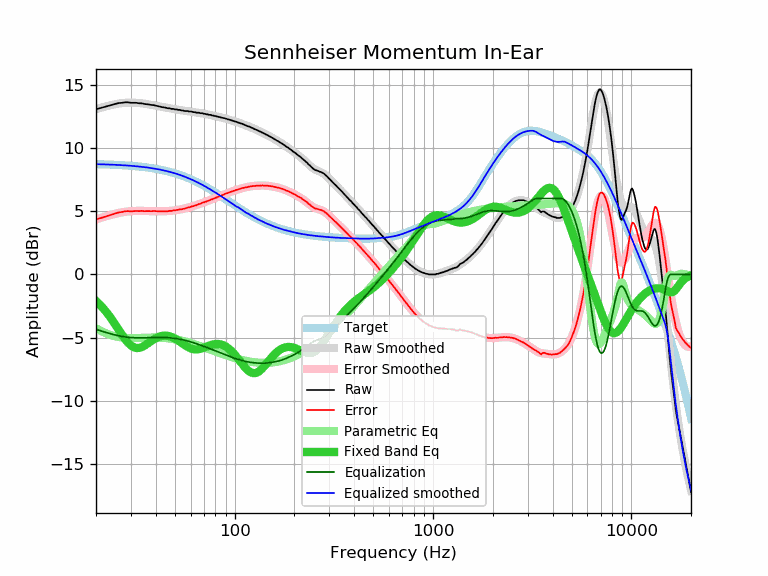

The file beside this chart, header and first rows:
frequency, raw, error, smoothed, error_smoothed, equalization, parametric_eq, equalized_raw, equalized_smoothed, target
20, 13.06, 4.35, 13.05, 4.34, -4.34, -2.11, 8.72, 8.71, 8.71
21, 13.14, 4.44, 13.15, 4.45, -4.45, -2.43, 8.69, 8.70, 8.70
22, 13.23, 4.54, 13.24, 4.55, -4.55, -2.77, 8.68, 8.69, 8.69
23, 13.31, 4.63, 13.32, 4.64, -4.64, -3.15, 8.67, 8.68, 8.68
24, 13.40, 4.73, 13.39, 4.72, -4.72, -3.55, 8.68, 8.67, 8.67
25, 13.47, 4.81, 13.45, 4.79, -4.79, -3.96, 8.68, 8.66, 8.66
26, 13.54, 4.89, 13.50, 4.85, -4.85, -4.36, 8.69, 8.65, 8.65
27, 13.56, 4.93, 13.54, 4.90, -4.90, -4.76, 8.66, 8.63, 8.63
28, 13.60, 4.98, 13.56, 4.94, -4.94, -5.11, 8.66, 8.62, 8.62
29, 13.60, 5.00, 13.57, 4.97, -4.97, -5.40, 8.63, 8.60, 8.60
30, 13.56, 4.98, 13.58, 5.00, -5.00, -5.63, 8.56, 8.58, 8.58
31, 13.56, 5.00, 13.57, 5.01, -5.01, -5.77, 8.55, 8.56, 8.56
32, 13.56, 5.02, 13.56, 5.02, -5.02, -5.83, 8.54, 8.54, 8.54
33, 13.52, 5.00, 13.54, 5.02, -5.02, -5.82, 8.50, 8.52, 8.52
34, 13.52, 5.02, 13.52, 5.02, -5.02, -5.75, 8.50, 8.50, 8.50
35, 13.47, 4.99, 13.49, 5.02, -5.02, -5.65, 8.45, 8.48, 8.48
36, 13.45, 5.00, 13.46, 5.01, -5.01, -5.52, 8.44, 8.45, 8.45
37, 13.43, 5.00, 13.43, 5.00, -5.00, -5.39, 8.43, 8.43, 8.43
38, 13.39, 4.99, 13.40, 5.00, -5.00, -5.27, 8.39, 8.40, 8.40
39, 13.38, 5.01, 13.37, 4.99, -4.99, -5.15, 8.39, 8.37, 8.37
40, 13.34, 5.00, 13.33, 4.99, -4.99, -5.05, 8.35, 8.34, 8.34
41, 13.30, 4.99, 13.30, 4.99, -4.99, -4.97, 8.31, 8.31, 8.31
42, 13.26, 4.98, 13.27, 4.99, -4.99, -4.91, 8.27, 8.28, 8.28
43, 13.22, 4.97, 13.23, 4.99, -4.99, -4.87, 8.23, 8.25, 8.25
44, 13.20, 4.99, 13.20, 4.99, -4.99, -4.85, 8.21, 8.21, 8.21
45, 13.17, 4.99, 13.17, 5.00, -5.00, -4.85, 8.17, 8.18, 8.18
46, 13.13, 4.99, 13.15, 5.00, -5.00, -4.86, 8.13, 8.14, 8.14
47, 13.13, 5.03, 13.12, 5.02, -5.02, -4.90, 8.11, 8.10, 8.10
48, 13.08, 5.01, 13.09, 5.03, -5.03, -4.94, 8.05, 8.07, 8.07
49, 13.08, 5.05, 13.07, 5.04, -5.04, -5.00, 8.04, 8.03, 8.03
50, 13.04, 5.05, 13.05, 5.06, -5.06, -5.07, 7.98, 7.99, 7.99
51, 13.04, 5.10, 13.02, 5.08, -5.08, -5.15, 7.96, 7.94, 7.94
52, 13.00, 5.10, 13.00, 5.10, -5.10, -5.24, 7.90, 7.90, 7.90
53, 13.00, 5.14, 12.98, 5.13, -5.13, -5.33, 7.87, 7.86, 7.86
54, 12.95, 5.14, 12.96, 5.15, -5.15, -5.41, 7.80, 7.81, 7.81
55, 12.95, 5.18, 12.95, 5.18, -5.18, -5.50, 7.77, 7.77, 7.77
56, 12.91, 5.19, 12.93, 5.21, -5.21, -5.59, 7.70, 7.72, 7.72
57, 12.91, 5.24, 12.91, 5.24, -5.24, -5.67, 7.67, 7.67, 7.67
58, 12.91, 5.28, 12.89, 5.27, -5.27, -5.74, 7.64, 7.63, 7.63
59, 12.87, 5.29, 12.88, 5.30, -5.30, -5.80, 7.57, 7.58, 7.58
60, 12.87, 5.34, 12.86, 5.33, -5.33, -5.85, 7.54, 7.53, 7.53
61, 12.86, 5.38, 12.85, 5.37, -5.37, -5.89, 7.49, 7.48, 7.48
62, 12.82, 5.39, 12.83, 5.40, -5.40, -5.91, 7.42, 7.43, 7.43
63, 12.82, 5.44, 12.81, 5.44, -5.44, -5.93, 7.38, 7.38, 7.38
64, 12.78, 5.46, 12.80, 5.47, -5.47, -5.93, 7.31, 7.32, 7.32
65, 12.78, 5.51, 12.78, 5.51, -5.51, -5.93, 7.27, 7.27, 7.27
66, 12.78, 5.56, 12.77, 5.55, -5.55, -5.91, 7.23, 7.22, 7.22
67, 12.74, 5.57, 12.75, 5.58, -5.58, -5.89, 7.16, 7.17, 7.17
68, 12.74, 5.63, 12.73, 5.62, -5.62, -5.86, 7.12, 7.11, 7.11
69, 12.74, 5.68, 12.72, 5.66, -5.66, -5.83, 7.08, 7.06, 7.06
70, 12.69, 5.68, 12.70, 5.69, -5.69, -5.79, 7.00, 7.01, 7.01
71, 12.69, 5.74, 12.68, 5.73, -5.73, -5.76, 6.96, 6.95, 6.95
72, 12.65, 5.75, 12.66, 5.76, -5.76, -5.72, 6.89, 6.90, 6.90
73, 12.65, 5.81, 12.64, 5.80, -5.80, -5.68, 6.85, 6.84, 6.84
74, 12.61, 5.82, 12.63, 5.84, -5.84, -5.65, 6.77, 6.79, 6.79
75, 12.61, 5.87, 12.61, 5.87, -5.87, -5.61, 6.74, 6.74, 6.74
76, 12.60, 5.92, 12.59, 5.91, -5.91, -5.58, 6.69, 6.68, 6.68
77, 12.56, 5.93, 12.57, 5.94, -5.94, -5.56, 6.62, 6.63, 6.63
78, 12.56, 5.99, 12.55, 5.98, -5.98, -5.54, 6.58, 6.57, 6.57
79, 12.52, 6.00, 12.53, 6.01, -6.01, -5.52, 6.51, 6.52, 6.52
... 553 more rows
